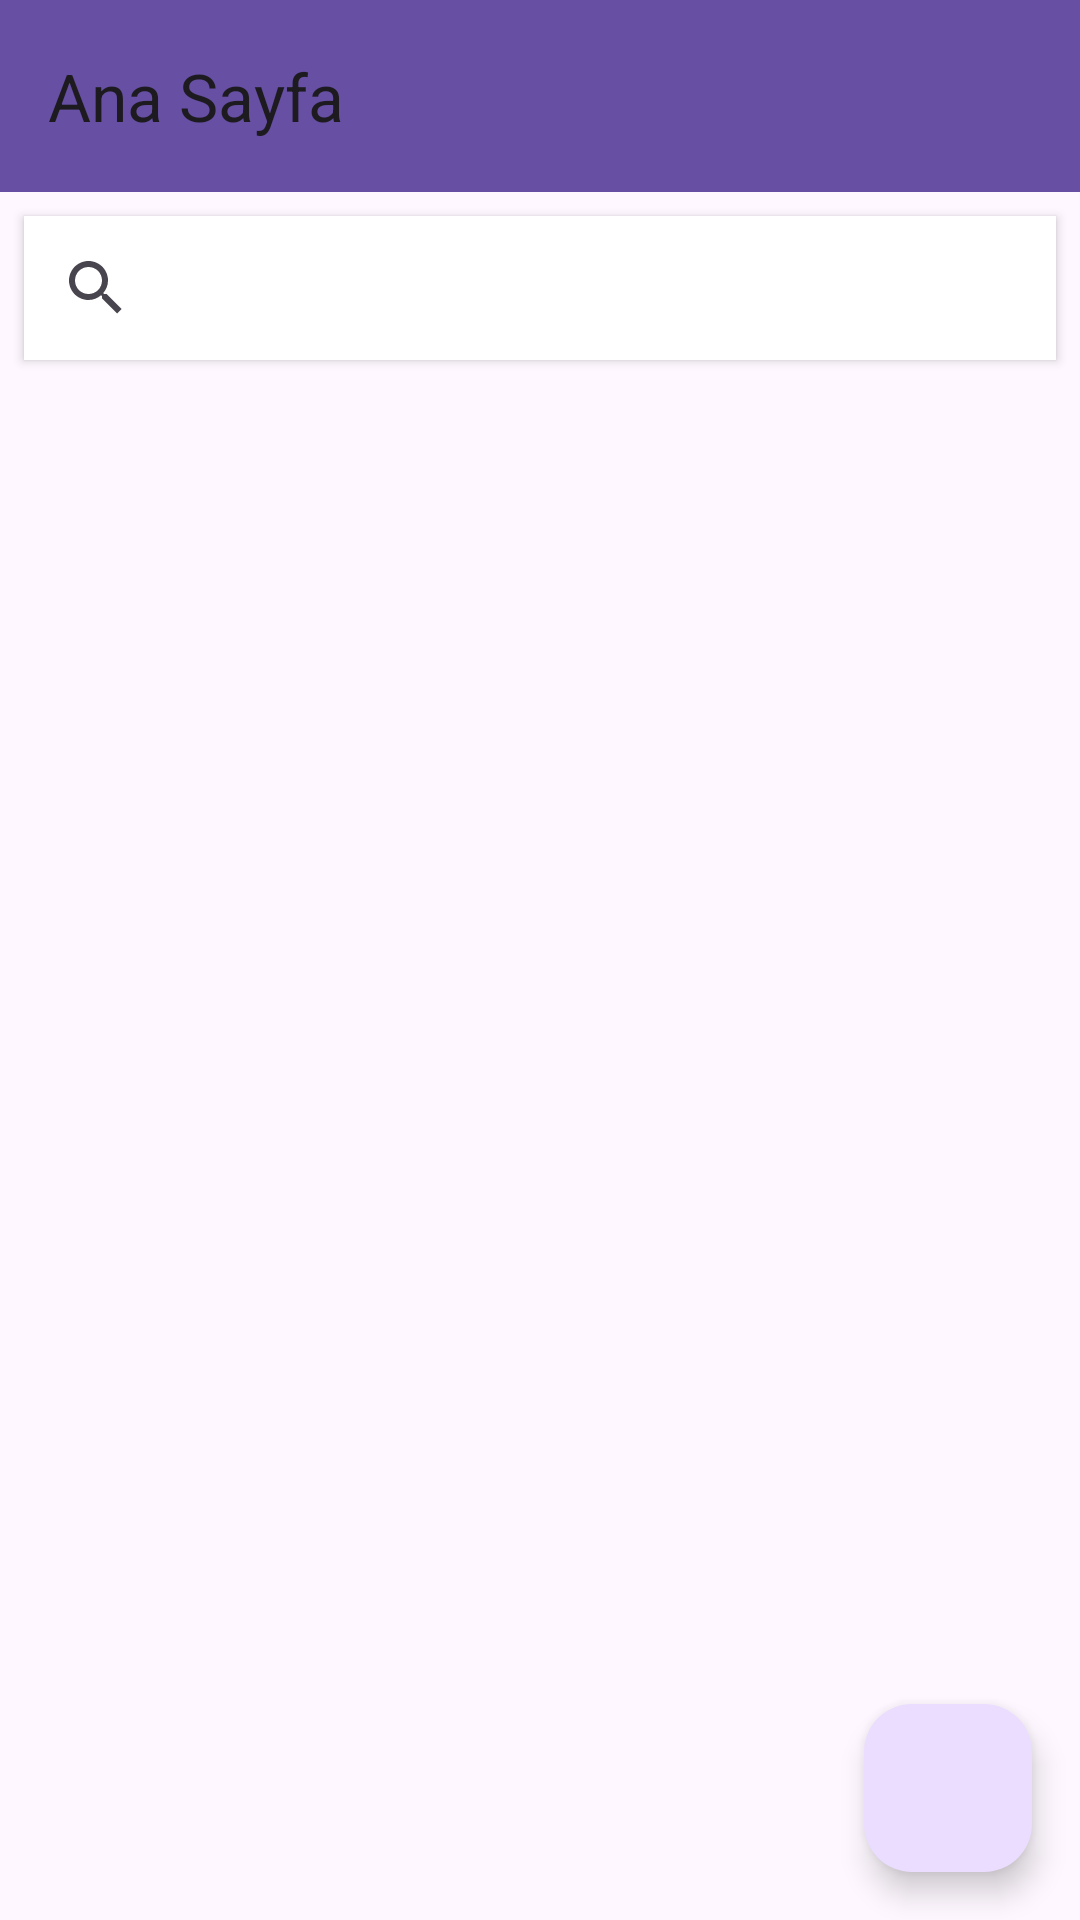

The Android layout XML behind this screen, and the referenced resources:
<!-- AndroidManifest.xml: application theme Theme.KisilerUygulamasiV3 -->
<!-- res/layout/fragment_ana_sayfa.xml -->
<?xml version="1.0" encoding="utf-8"?>
<layout xmlns:android="http://schemas.android.com/apk/res/android"
    xmlns:app="http://schemas.android.com/apk/res-auto"
    xmlns:tools="http://schemas.android.com/tools">

    <data>
        <variable
            name="anasayfaFragment"
            type="com.example.kisileruygulamasiv3.ui.fragments.AnaSayfaFragment" />
        <variable
            name="kisilerAdapter"
            type="com.example.kisileruygulamasiv3.ui.adapters.KisilerAdapter" />

    </data>

    <androidx.constraintlayout.widget.ConstraintLayout
        android:layout_width="match_parent"
        android:layout_height="match_parent"
        tools:context=".ui.fragments.AnaSayfaFragment">


        <com.google.android.material.floatingactionbutton.FloatingActionButton
            android:id="@+id/floatingActionButton"
            android:layout_width="wrap_content"
            android:layout_height="wrap_content"
            android:layout_marginEnd="16dp"
            android:layout_marginBottom="16dp"
            android:clickable="true"
            android:onClick="@{()->anasayfaFragment.fabTikla(floatingActionButton)}"
            android:src="@drawable/baseline_add_24"
            app:layout_constraintBottom_toBottomOf="parent"
            app:layout_constraintEnd_toEndOf="parent"
            android:contentDescription="TODO" />

        <androidx.appcompat.widget.Toolbar
            android:id="@+id/toolbarAnaSayfa"
            android:layout_width="0dp"
            android:layout_height="wrap_content"
            android:background="?attr/colorPrimary"
            android:minHeight="?attr/actionBarSize"
            android:theme="?attr/actionBarTheme"
            app:title="Ana Sayfa"
            app:layout_constraintEnd_toEndOf="parent"
            app:layout_constraintStart_toStartOf="parent"
            app:layout_constraintTop_toTopOf="parent" />

        <SearchView
            android:id="@+id/searchView"
            android:layout_width="0dp"
            android:layout_height="wrap_content"
            android:layout_marginStart="8dp"
            android:layout_marginTop="8dp"
            android:layout_marginEnd="8dp"
            android:background="@color/white"
            android:elevation="2dp"
            android:queryHint="Kişi ara"
            app:layout_constraintEnd_toEndOf="parent"
            app:layout_constraintStart_toStartOf="parent"
            app:layout_constraintTop_toBottomOf="@+id/toolbarAnaSayfa" />

        <androidx.recyclerview.widget.RecyclerView
            android:id="@+id/recyclerView"
            android:layout_width="0dp"
            android:layout_height="0dp"
            app:layoutManager="androidx.recyclerview.widget.LinearLayoutManager"
            android:adapter="@{kisilerAdapter}"
            app:layout_constraintBottom_toBottomOf="parent"
            app:layout_constraintEnd_toEndOf="parent"
            app:layout_constraintStart_toStartOf="parent"
            app:layout_constraintTop_toBottomOf="@+id/searchView" />
    </androidx.constraintlayout.widget.ConstraintLayout>
</layout>
<!-- resources referenced by this layout -->
<resources>
  <style name="Theme.KisilerUygulamasiV3" parent="Base.Theme.KisilerUygulamasiV3" />
  <style name="Base.Theme.KisilerUygulamasiV3" parent="Theme.Material3.DayNight.NoActionBar">
          
          
      </style>
  <!-- not gathered from this repository: default colours our renderer supplied (Android Studio template values) -->
  <color name="white">#FFFFFFFF</color>
</resources>
